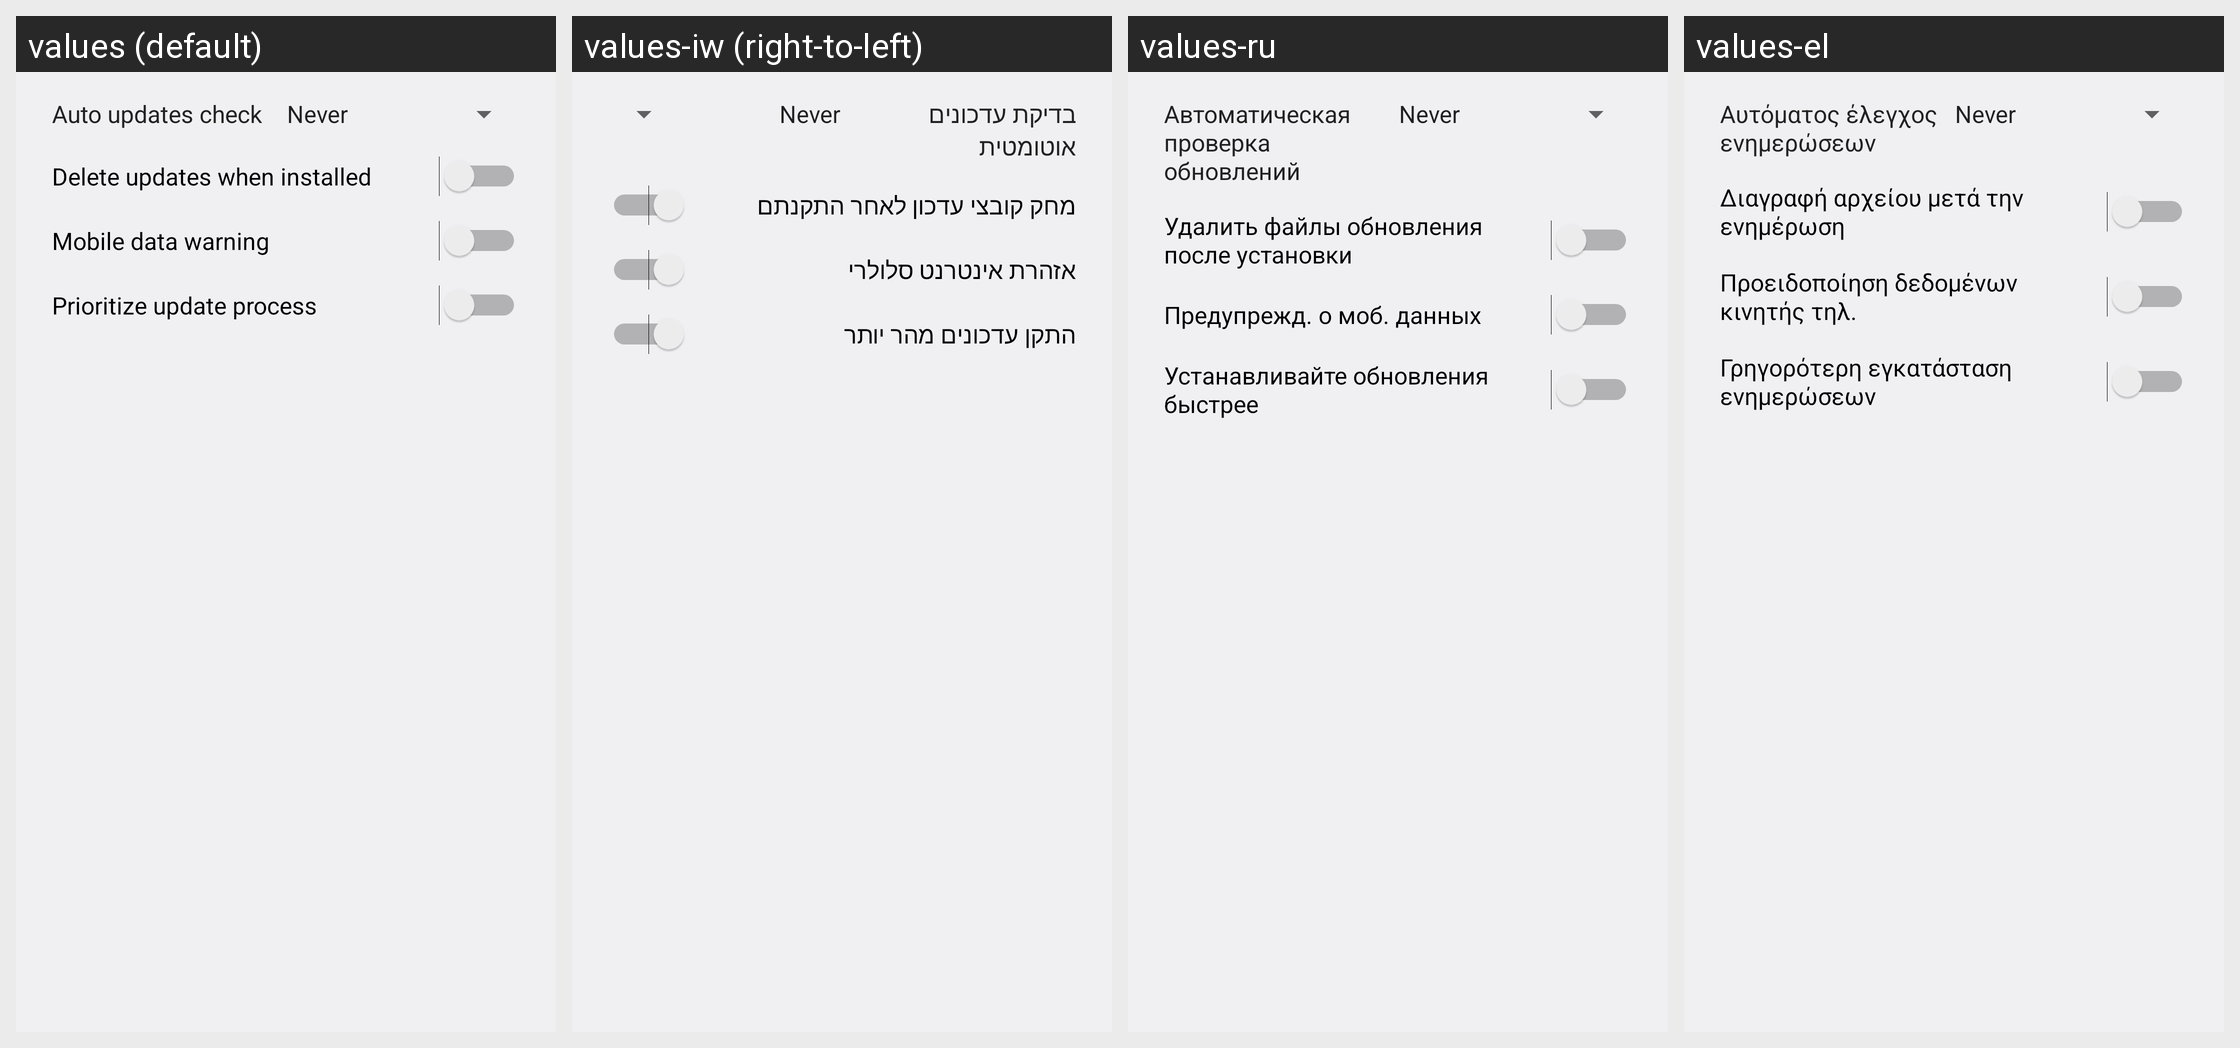

The Android screen above is rendered under several locales of the same app. Produce the string resources it draws, with the default and per-locale values.
Android screen res/layout/preferences_dialog.xml rendered under 4 locales, left to right: values (default), values-iw (right-to-left), values-ru, values-el. Device: Nexus 5 (rendered at 1080×1920; each locale shown at half size, 540×960, under a caption strip naming it); theme AppTheme.
Other locales in the repository, not shown: values-ast-rES, values-bg, values-ca, values-cs, values-de, values-en-rAU, values-en-rGB, values-en-rIN, values-es, values-es-rUS, values-eu, values-fi, values-fr, values-gl, values-hr, values-in, values-it, values-ja, values-ko, values-nb, values-nl, values-pl, values-pt-rBR, values-pt-rPT, values-ro, values-sc-rIT, values-sk, values-sl, values-sq, values-sr, values-sv, values-tr, values-uk, values-vi, values-zh-rCN, values-zh-rTW.
Strings drawn on this screen, with the default value and each locale's value (text and hints the layout hard-codes, and strings that could not be matched under every locale, appear in the picture but are not listed):

menu_auto_updates_check
  values: Auto updates check
  values-iw: בדיקת עדכונים אוטומטית
  values-ru: Автоматическая проверка обновлений
  values-el: Αυτόματος έλεγχος ενημερώσεων

menu_auto_delete_updates
  values: Delete updates when installed
  values-iw: מחק קובצי עדכון לאחר התקנתם
  values-ru: Удалить файлы обновления после установки
  values-el: Διαγραφή αρχείου μετά την ενημέρωση

menu_mobile_data_warning
  values: Mobile data warning
  values-iw: אזהרת אינטרנט סלולרי
  values-ru: Предупрежд. о моб. данных
  values-el: Προειδοποίηση δεδομένων κινητής τηλ.

menu_ab_perf_mode
  values: Prioritize update process
  values-iw: התקן עדכונים מהר יותר
  values-ru: Устанавливайте обновления быстрее
  values-el: Γρηγορότερη εγκατάσταση ενημερώσεων
